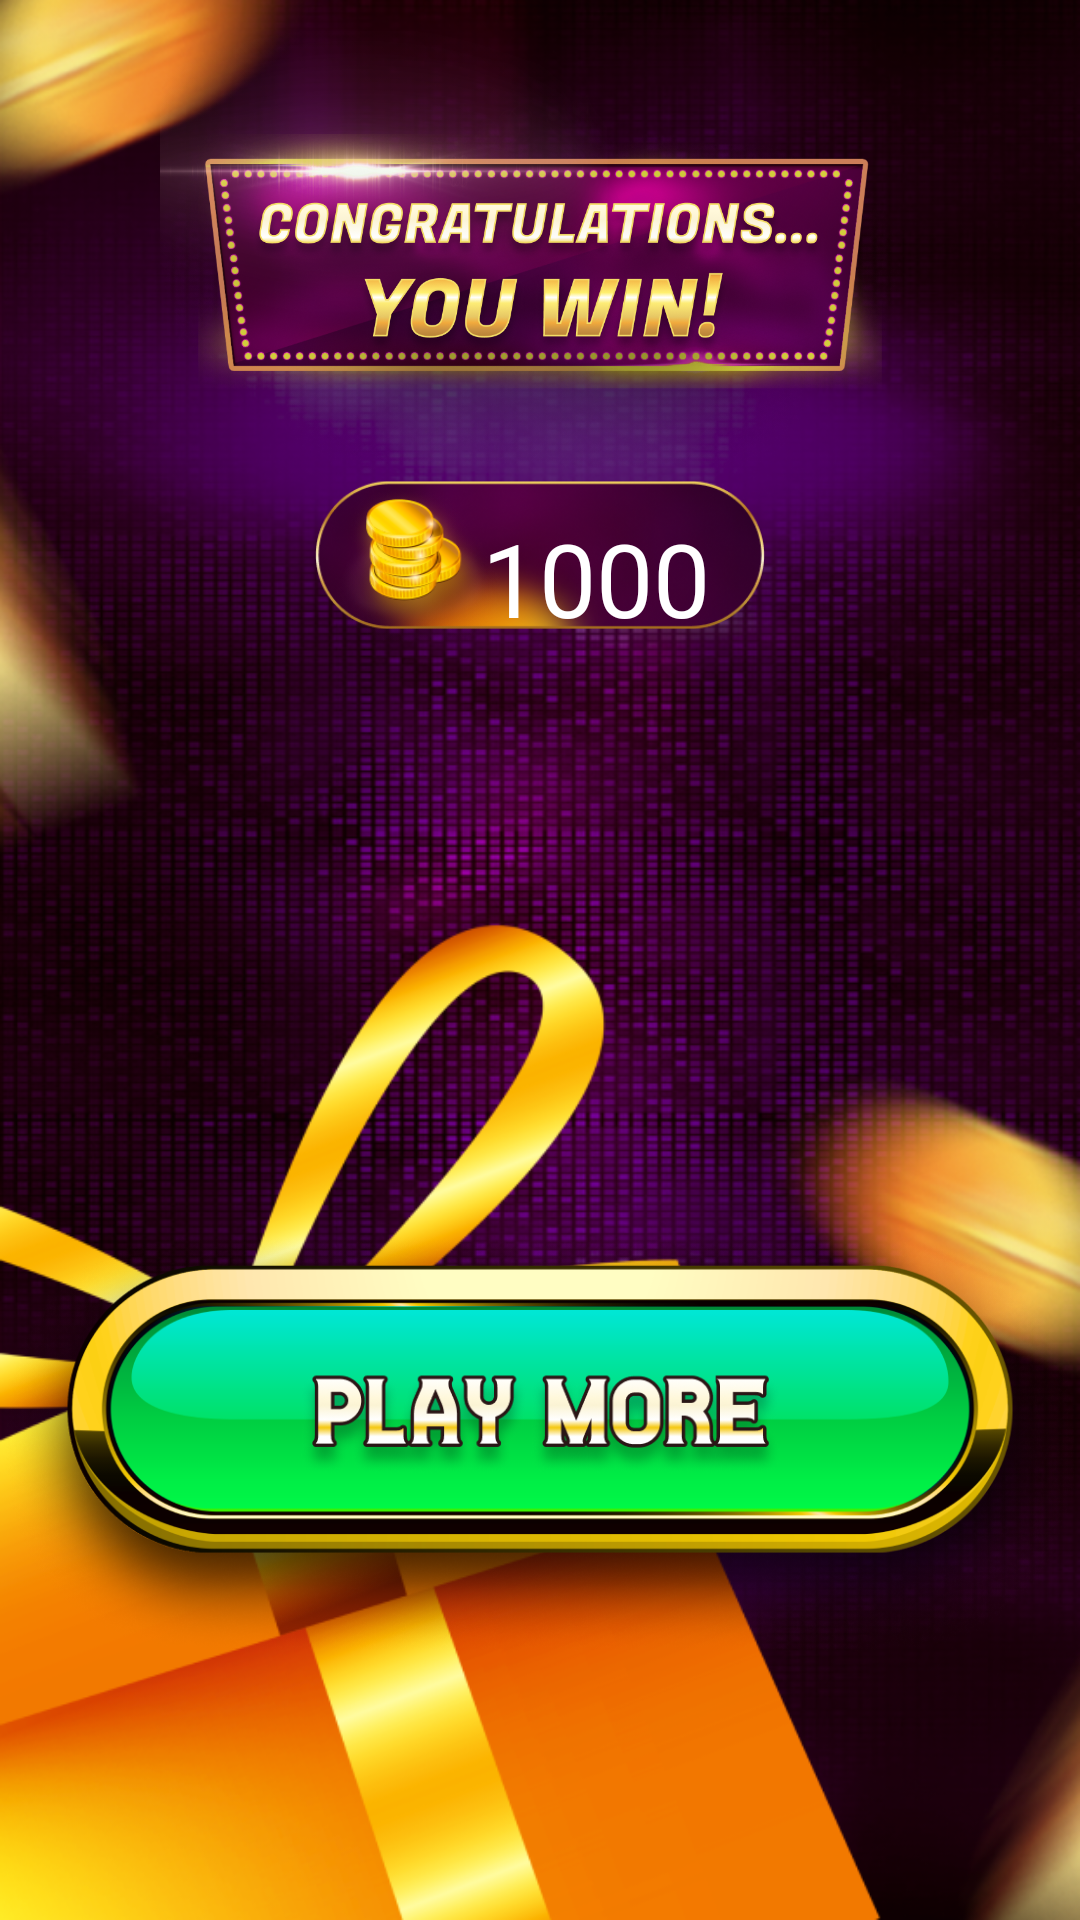

Write the Android layout XML for this screen, with the resource values it uses.
<!-- AndroidManifest.xml: application theme Theme.MasterPokiesCasino -->
<!-- res/layout/dialog_fragment_win.xml -->
<?xml version="1.0" encoding="utf-8"?>
<androidx.constraintlayout.widget.ConstraintLayout xmlns:android="http://schemas.android.com/apk/res/android"
    xmlns:app="http://schemas.android.com/apk/res-auto"
    xmlns:tools="http://schemas.android.com/tools"
    android:layout_width="match_parent"
    android:layout_height="match_parent"
    android:background="@drawable/win_bg">

    <ImageView
        android:id="@+id/imageView"
        android:layout_width="wrap_content"
        android:layout_height="150dp"
        android:layout_marginTop="10dp"
        app:layout_constraintEnd_toEndOf="parent"
        app:layout_constraintStart_toStartOf="parent"
        app:layout_constraintTop_toTopOf="parent"
        app:srcCompat="@drawable/you_win" />

    <ImageView
        android:id="@+id/imageView9"
        android:layout_width="150dp"
        android:layout_height="50dp"
        app:layout_constraintEnd_toEndOf="parent"
        app:layout_constraintStart_toStartOf="parent"
        app:layout_constraintTop_toBottomOf="@+id/imageView"
        app:srcCompat="@drawable/form_win" />

    <ImageView
        android:id="@+id/gold"
        android:layout_width="90dp"
        android:layout_height="0dp"
        android:layout_marginStart="-10dp"
        android:layout_marginBottom="-10dp"
        app:layout_constraintBottom_toBottomOf="@+id/imageView9"
        app:layout_constraintStart_toStartOf="@+id/imageView9"
        app:layout_constraintTop_toBottomOf="@+id/imageView"
        app:srcCompat="@drawable/coins" />

    <TextView
        android:id="@+id/txt_win"
        android:layout_width="0dp"
        android:layout_height="0dp"
        android:layout_marginStart="-25dp"
        android:layout_marginTop="10dp"
        android:layout_marginEnd="10dp"
        android:fontFamily="@font/casino_flat"
        android:gravity="start"
        android:text="1000"
        android:textColor="#FFFFFF"
        android:textSize="34sp"
        app:layout_constraintBottom_toBottomOf="@+id/imageView9"
        app:layout_constraintEnd_toEndOf="@+id/imageView9"
        app:layout_constraintStart_toEndOf="@+id/gold"
        app:layout_constraintTop_toBottomOf="@+id/imageView" />

    <ImageView
        android:id="@+id/bttn_more"
        android:layout_width="wrap_content"
        android:layout_height="150dp"
        app:layout_constraintBottom_toBottomOf="parent"
        app:layout_constraintEnd_toEndOf="parent"
        app:layout_constraintStart_toStartOf="parent"
        app:layout_constraintTop_toBottomOf="@+id/imageView9"
        app:layout_constraintVertical_bias="0.7"
        app:srcCompat="@drawable/play_more" />
</androidx.constraintlayout.widget.ConstraintLayout>
<!-- resources referenced by this layout -->
<resources>
  <!-- drawable coins: png bitmap (drawable, 35013 bytes) -->
  <!-- drawable form_win: png bitmap (drawable, 57630 bytes) -->
  <!-- drawable play_more: png bitmap (drawable, 210192 bytes) -->
  <!-- drawable win_bg: png bitmap (drawable, 727790 bytes) -->
  <!-- drawable you_win: png bitmap (drawable, 721266 bytes) -->
  <style name="Theme.MasterPokiesCasino" parent="Base.Theme.MasterPokiesCasino" />
  <style name="Base.Theme.MasterPokiesCasino" parent="Theme.Material3.DayNight.NoActionBar">
          
           <item name="android:statusBarColor">#000</item>
      </style>
</resources>
